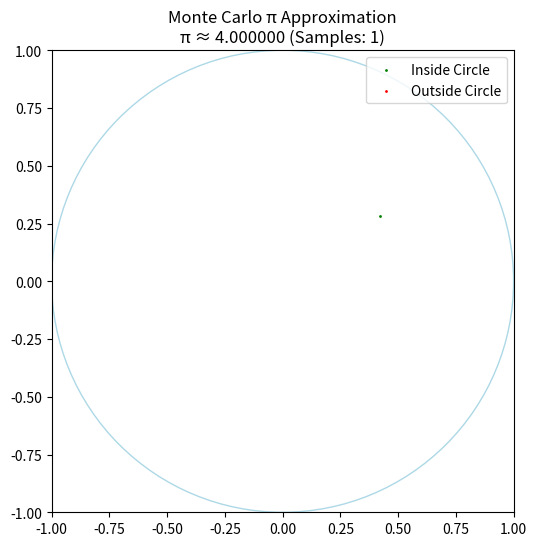

Here is the Python script that generated this plot: (Note: this script raises an exception after producing the figure.)
import random
import time

from matplotlib.axes import Axes
from matplotlib.figure import Figure
from matplotlib.patches import Circle
from matplotlib.pyplot import ion, pause, subplots


def print_intro() -> None:
    """Prints the introduction and explanation of the Monte Carlo π
    approximation.
    """
    print(
        "Monte Carlo π Approximation"
        "\n"
        "\n"
        "This program approximates π using the Monte Carlo method by sampling"
        "\n"
        "random points and finding what fraction fall inside a unit circle."
        "\n"
        "\n"
        "How it Works:"
        "\n"
        "1. Generate random points in a 2×2 square centered at origin"
        "\n"
        "2. Count points where x² + y² ≤ 1 (inside the unit circle)"
        "\n"
        "3. Calculate: π ≈ 4 × (points inside) ÷ (total points)"
    )


def setup_plot() -> tuple[Figure, Axes, Circle]:
    """Sets up the initial plot for the Monte Carlo simulation."""
    ion()
    fig, ax = subplots(figsize=(6, 6))
    ax.set_aspect("equal")
    ax.set_xlim(-1, 1)
    ax.set_ylim(-1, 1)
    circle = Circle((0, 0), 1, color="lightblue", fill=False)
    ax.add_patch(circle)
    return fig, ax, circle


def update_plot(
    ax: Axes,
    circle: Circle,
    x_in: list[float],
    y_in: list[float],
    x_out: list[float],
    y_out: list[float],
    pi_approx: float,
    total: int,
) -> None:
    """Updates the plot with the current points and π approximation."""
    ax.clear()
    ax.set_aspect("equal")
    ax.set_xlim(-1, 1)
    ax.set_ylim(-1, 1)
    ax.add_patch(circle)
    ax.scatter(x_in, y_in, color="green", s=1, label="Inside Circle")
    ax.scatter(x_out, y_out, color="red", s=1, label="Outside Circle")

    ax.set_title(
        f"Monte Carlo π Approximation\nπ ≈ {pi_approx:.6f} (Samples: {total})"
    )
    ax.legend(loc="upper right")
    plt.pause(0.01)


def monte_carlo_pi() -> None:
    """Runs the Monte Carlo simulation to approximate π."""
    inside: int = 0
    total: int = 0
    y_out: list[float] = []
    x_in: list[float] = []
    y_in: list[float] = []
    x_out: list[float] = []
    fig: Figure
    ax: Axes
    circle: Circle
    fig, ax, circle = setup_plot()
    while True:
        x: float
        y: float
        x, y = random.uniform(-1, 1), random.uniform(-1, 1)
        total += 1
        if x**2 + y**2 <= 1:
            inside += 1
            x_in.append(x)
            y_in.append(y)
        else:
            x_out.append(x)
            y_out.append(y)
        pi_approx: float = 4 * inside / total
        update_plot(ax, circle, x_in, y_in, x_out, y_out, pi_approx, total)
        time.sleep(0.01)


if __name__ == "__main__":
    print_intro()
    monte_carlo_pi()
